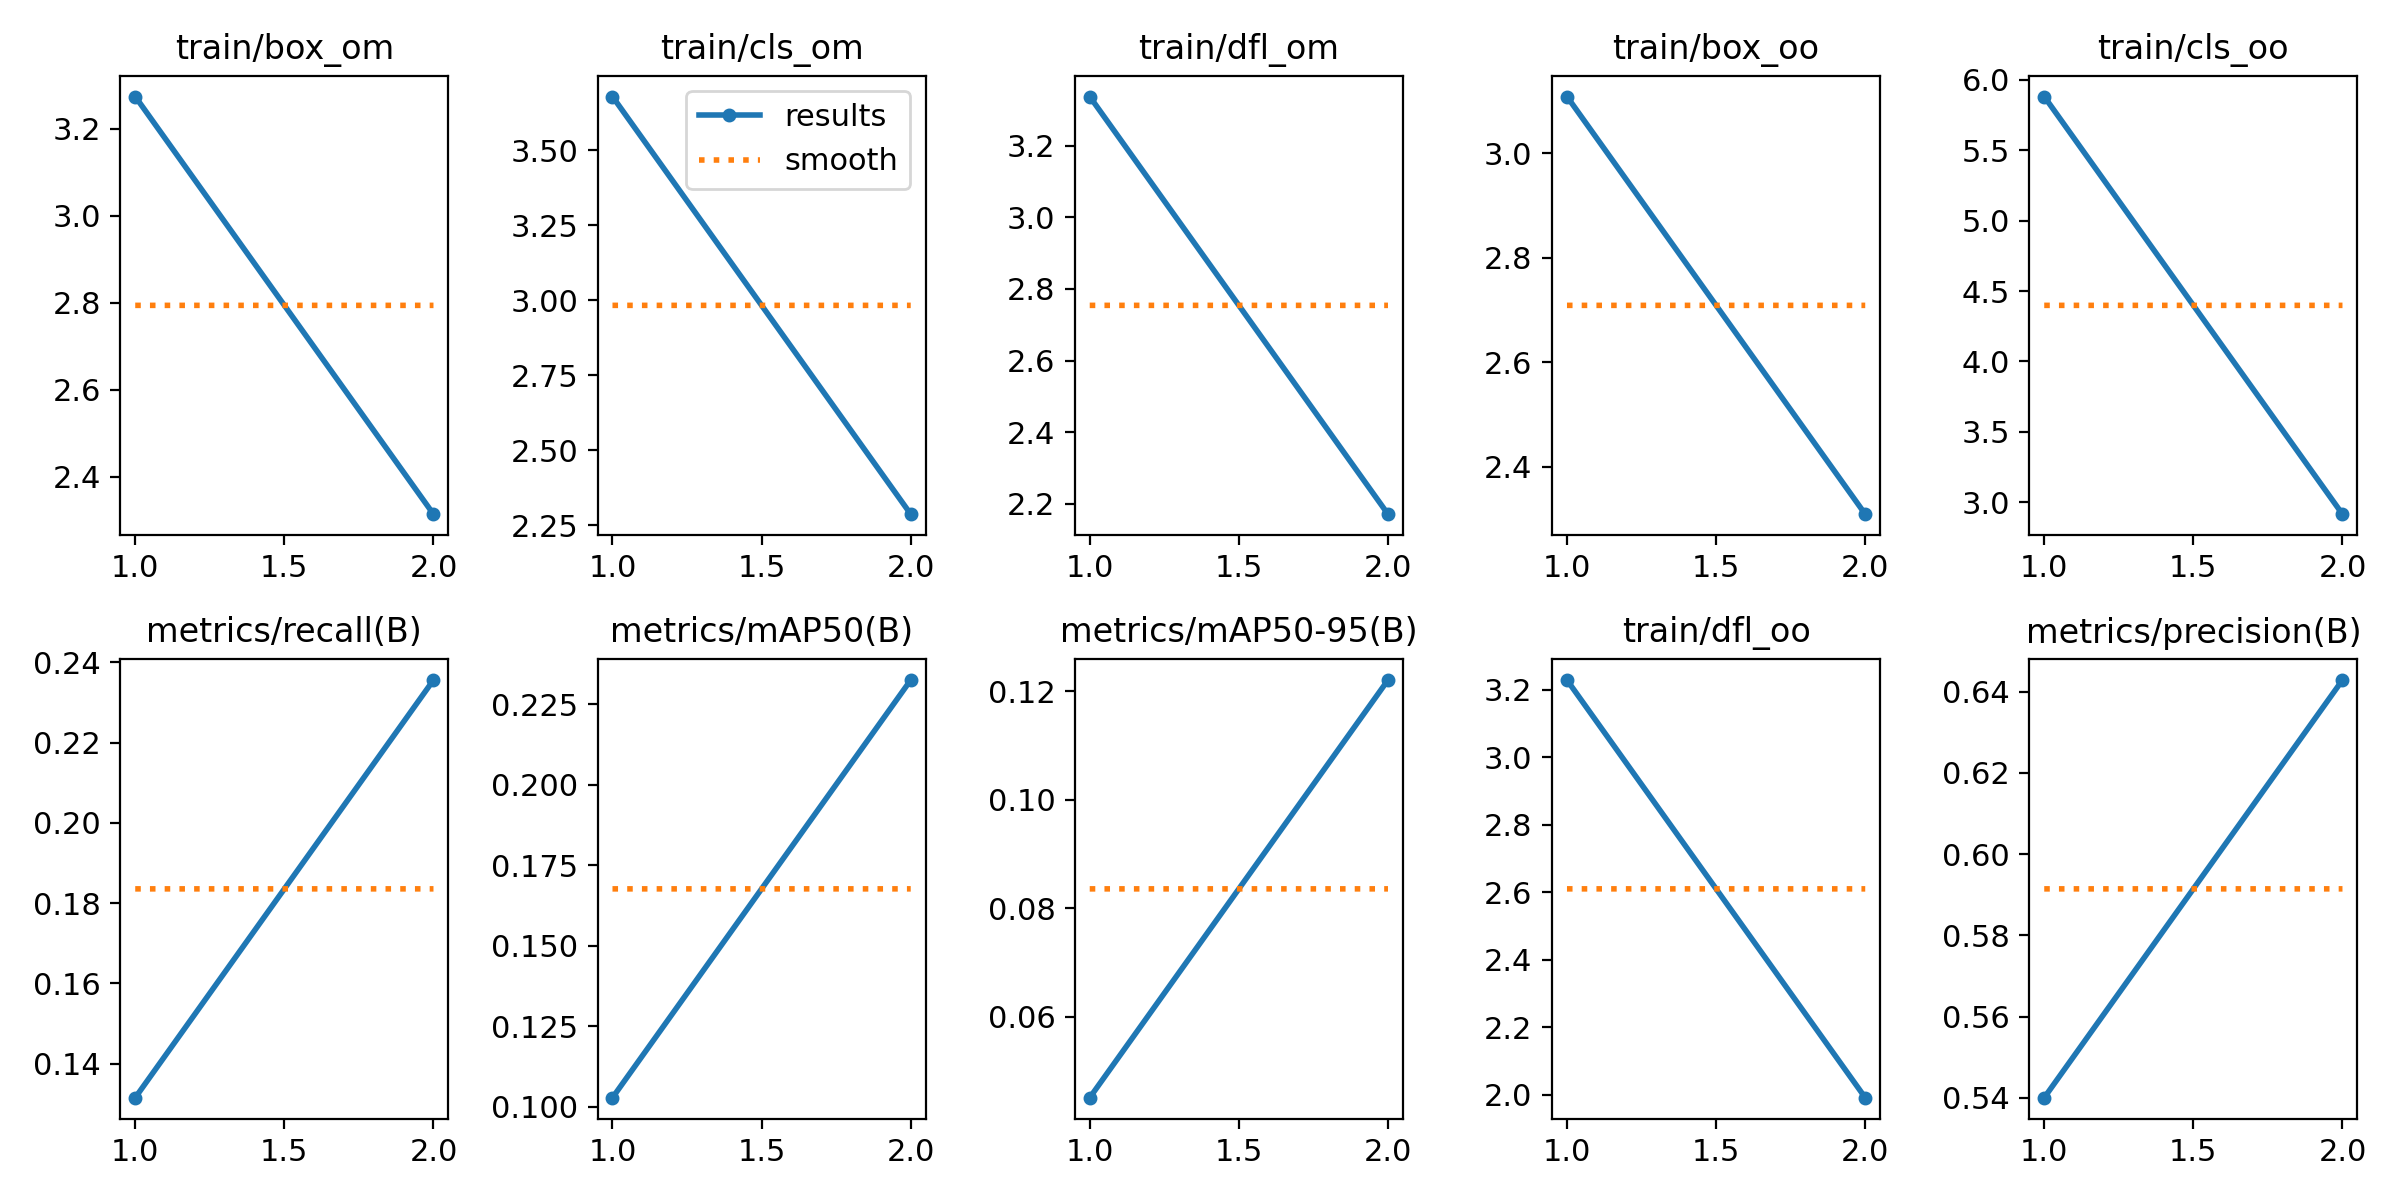

Source data for this figure (header and first rows):
epoch, train/box_om, train/cls_om, train/dfl_om, train/box_oo, train/cls_oo, train/dfl_oo, metrics/precision(B), metrics/recall(B), metrics/mAP50(B), metrics/mAP50-95(B), val/box_om, val/cls_om, val/dfl_om, val/box_oo, val/cls_oo, val/dfl_oo, lr/pg0, lr/pg1, lr/pg2
1, 3.274, 3.679, 3.338, 3.109, 5.881, 3.228, 0.5401, 0.1315, 0.1028, 0.04509, 2.175, 2.598, 2.323, 2.094, 3.284, 2.164, 0.0003691, 0.0003691, 0.0003691
2, 2.314, 2.287, 2.171, 2.309, 2.915, 1.991, 0.6428, 0.2356, 0.2326, 0.1221, 1.84, 1.87, 1.843, 1.826, 2.476, 1.761, 0.0003734, 0.0003734, 0.0003734
